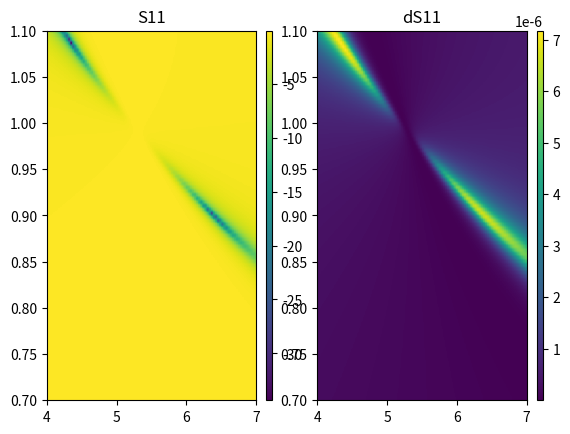
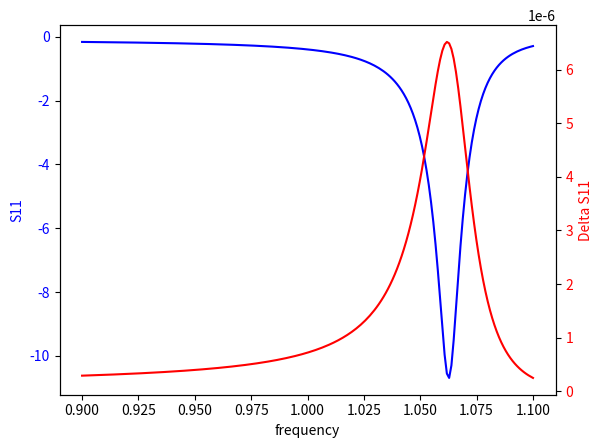

These figures' Python source, in order:
# Standard Libraries
import math
import cmath
import numbers

# Major Libraries
import matplotlib.pyplot as plt
import numpy as np

########Global Viarables########
FREQ = 1  # frequency in GHz
################################

########Class Def###############
class Cable:

    def __init__(self, loss, velocity, length, impedance=50):
        # impedance in Ohm, loss in dB/100ft, velocity in c, length in cm
        # self.loss is transformed into /m
        self.impedance = impedance
        self.loss = - math.log (10 ** (- loss / 20.0)) / 30.5
        self.vel = velocity
        self.length = length / 100.0
        self.nexts = []

    def alpha(self):
        global FREQ
        alpha = self.loss * math.sqrt(FREQ)
        return alpha

    def beta(self):
        global FREQ
        beta = 2 * math.pi * FREQ * (10 ** 9) / (self.vel * 3 * (10 ** 8))
        return beta

    def gamma(self):
        gamma = complex(self.alpha(),self.beta())
        return gamma

    def set_length(self, length):
        self.length = length / 100

    def set_nexts(self, next_element):
        self.nexts.append(next_element)

    def network_impedance(self):
        if self.nexts == []:
            impedance = Z_cable(self)
        else:
            admittance = 0
            for i in self.nexts:
                admittance += 1.0/i.network_impedance()
            load = 1.0/admittance
            impedance = Z_distant(load, self)
        return impedance


class Lumped_Element:

    def __init__(self, resistance, capacitance, inductance):
        # PARALLEL resistance in Ohm, Capacitance in pF, inductance in nH
        self.resistance = resistance
        self.capacitance = capacitance
        self.inductance = inductance
        self.nexts = []

    def self_impedance(self):
        global FREQ
        if self.capacitance != 0:
            impedance = complex(self.resistance, 2 * math.pi * FREQ * self.inductance - 1.0 / ( 2 * math.pi * FREQ * self.capacitance * 10 ** (-3)))
        else:
            impedance = complex(self.resistance, 2 * math.pi * FREQ * self.inductance)
        return impedance

    def set_r(self, resistance):
        self.resistance = resistance

    def set_c(self, capacitance):
        self.capacitance = capacitance

    def set_l(self, inductance):
        self.inductance = inductance

    def set_nexts(self, next_element):
        self.nexts.append(next_element)

    def network_impedance(self):
        if (self.nexts == []):
            impedance = self.self_impedance()
        else:
            impedance = 0
            admittance = 0
            for i in self.nexts:
                admittance += 1.0/i.network_impedance()
            impedance = 1.0 / admittance + self.self_impedance()
        return impedance


###############################



#######Function Def############
def V_reflection(impedance1, impedance2):
    #voltage reflection when wave goes from media1 with impedance1 to media2 with impedance2
    tau = complex(impedance2 - impedance1) / complex(impedance2 + impedance1)
    return tau


def Z_distant(Z_load, cable):
    #calculate the impedance seen at one end of a cable with the other end connecting to a load with impedance Z_load
    Z_distant = cable.impedance * (1 + V_reflection(cable.impedance, Z_load) * cmath.exp(-2 * cable.gamma() * cable.length)) / (1 - V_reflection(cable.impedance, Z_load) * cmath.exp(-2 * cable.gamma() * cable.length))
    return Z_distant


def Z_cable(cable):
    #calculate the impedance seen at one end of a cable with the other end open
    #the same effect with Z_distant(10 ** 10, cable)
    Z_cable = cable.impedance * (1 + cmath.exp(-2 * cable.gamma() * cable.length)) / (1 - cmath.exp(-2 * cable.gamma() * cable.length))
    return Z_cable


def change_parameter(target, parameter_name, new_value):
    global FREQ
    if (parameter_name == "frequency"):
        FREQ = new_value
    else:
        dict_short = {"resistance":"r", "capacitance":"c", "inductance":"l", "length":"length"}
        getattr(target, "set_"+dict_short[parameter_name])(new_value)


def one_parameter_search(target, parameter_name, parameter_range, END, tip):
    S11_list = []
    dS11_list = []
    S11_linear = []
    f = open("./one_parameter_search_output.txt","w")

    for i in parameter_range:
        f.write(str(i)+",")
        change_parameter(target, parameter_name, i)
        #calculate S11
        S11 = V_reflection(50, END.network_impedance())
        S11_linear.append(abs(S11))
        f.write(str(abs(S11))+"\n")
        S11_dB = 20 * math.log(abs(S11), 10)
        S11_list.append(S11_dB)
        #calculate delta S11
        tip.set_c(tip.capacitance+10**-6)
        dS11 = abs(V_reflection(50, END.network_impedance()) - S11)
        dS11_list.append(dS11)
        tip.set_c(tip.capacitance-10**-6)
    f.close()

    #Plot the simulation results
    fig, ax1 = plt.subplots()
    ax1.plot(parameter_range, S11_list, 'b-')
    ax1.set_xlabel(parameter_name)
    # Make the y-axis label and tick labels match the line color.
    ax1.set_ylabel('S11', color='b')
    for tl in ax1.get_yticklabels():
        tl.set_color('b')


    ax2 = ax1.twinx()
    ax2.plot(parameter_range, dS11_list, 'r-')
    ax2.set_ylabel('Delta S11', color='r')
    for tl in ax2.get_yticklabels():
        tl.set_color('r')
    plt.show()
    return S11_list, dS11_list


def two_parameter_search(target1, parameter_name1, parameter_range1, target2, parameter_name2, parameter_range2, END, tip):
    S11_map = []
    dS11_map = []
    for i in parameter_range1:
        change_parameter(target1, parameter_name1, i)
        S11_line = []
        dS11_line = []
        for j in parameter_range2:
            change_parameter(target2, parameter_name2, j)
            #S11
            S11 = V_reflection(50, END.network_impedance())
            S11_dB = 20 * math.log(abs(S11), 10)
            S11_line.append(S11_dB)
            #delta S11
            tip.set_c(tip.capacitance+10**-6)
            dS11 = abs(V_reflection(50, END.network_impedance()) - S11)
            dS11_line.append(dS11)
            tip.set_c(tip.capacitance-10**-6)
        S11_map.append(S11_line)
        dS11_map.append(dS11_line)

    from mpl_toolkits.axes_grid1 import make_axes_locatable
    f, (ax1, ax2) = plt.subplots(ncols=2)
    im1 = ax1.imshow(S11_map, aspect='auto', extent=[parameter_range2[0], parameter_range2[-1], parameter_range1[0], parameter_range1[-1]],  origin='lower')
    ax1.set_title('S11')
    divider1 = make_axes_locatable(ax1)
    cax1 = divider1.append_axes("right", size="3%", pad=0.1)
    cbar1 = plt.colorbar(im1, cax=cax1)
    im2 = ax2.imshow(dS11_map, aspect='auto', extent=[parameter_range2[0], parameter_range2[-1], parameter_range1[0], parameter_range1[-1]],  origin='lower')
    ax2.set_title('dS11')
    divider2 = make_axes_locatable(ax2)
    cax2 = divider2.append_axes("right", size="3%", pad=0.1)
    cbar2 = plt.colorbar(im2, cax=cax2)
    plt.show()

###############################

##########Example##############

def test_stub_tuning():
    global FREQ
    #Define Z-Match Config.
    END = Lumped_Element(0, 0, 0)
    Stub = Cable(20, 0.7, 4.5)
    QWC = Cable(73, 0.7, 4.2)
    tip = Lumped_Element(4, 1, 2)
    END.set_nexts(Stub)
    END.set_nexts(QWC)
    QWC.set_nexts(tip)
    #Search!
    two_parameter_search(FREQ, "frequency", np.linspace(0.7, 1.1, 100), Stub, "length", np.linspace(4, 7, 100), END, tip)
    Stub.set_length(4.57)
    one_parameter_search(FREQ, "frequency", np.linspace(0.9, 1.1, 200), END, tip)

if __name__ == '__main__':
    test_stub_tuning()
